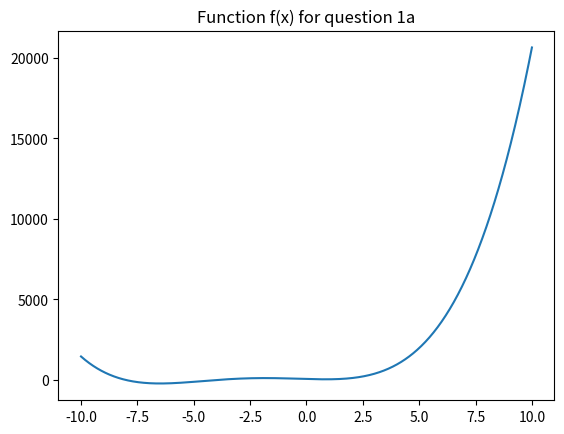
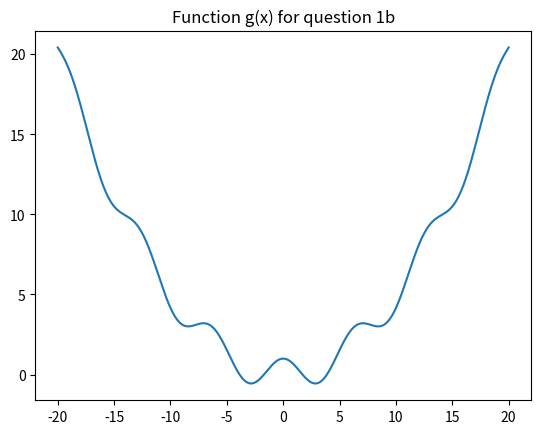

The script that saved these images, in order:
# Minimization and Maximization


import math
from collections.abc import Callable

import numpy as np
from matplotlib import pyplot as plt

# if you need to switch a and b in the first step of the algorithm, then the a,b,c returned by the routine are actually c,b,a – so swap a and c in this case.
# Alternatively, start your bracketed minimization routine by checking whether a,b,c are in the right order (and fix it if not).


def func1a(x):
    return x**4 + 10 * x**3 + 10 * (x - 2) ** 2


def func1b(x):
    return np.cos(x) + x**2 / 20


def bracket_minimum(func: Callable, a: float, b: float) -> tuple[float, float, float]:
    """Use the algorithm on lecture 7 slide to find a a 3 point bracket for a function.
    Note that depending on the function and initial guess for a and b, this function is not guaranteed to find a bracket for only 1 minimum!
    There is no way to know this without evaluating the function at many points. This is why we have to restart often.
    """
    phi = (1 + math.sqrt(5)) / 2  # Golden ratio
    fa, fb = func(a), func(b)
    switched_ab = False
    if fb > fa:  # Step 1: ensure f(b) < f(a)
        fa, fb = fb, fa
        a, b = b, a
        switched_ab = True
    c = b + (b - a) * phi  # Step 2
    while True:
        if (fc := func(c)) > fb:  # Step 3a
            return (c, b, a) if switched_ab else (a, b, c)

        # Step 3b: fit a polynomial. for this we can use LU Decomposition of a Vandermonde matrix
        # OR (since the minimum of the polynomial can be analytically defined using a,b,c and fa,fb,fc), we use the formula for this on slide 11 (Brent's method)
        d = b - 0.5 * (b - a) ** 2 * (fb - fc) - (b - c) ** 2 * (fb - fa) / ((b - a) * (fb - fc) - (b - c) * (fb - fa))
        fd = func(d)
        if b < d < c:
            if fd < fc:  # Step 4
                return (b, d, c)
            if fd > fb:
                return (a, b, d)
            d = c + (c - b) * phi
        else:  # Step 5
            d = c + (c - b) * phi
        a, b, c = b, c, d
        fa, fb = fb, fc


def golden_section_search(func: Callable, a: float, b: float, c: float, target_acc: float = (np.finfo(float).eps) ** 0.5, max_num_iterations: int = 50) -> tuple[None | float, int]:
    """Iteratively tighten a 3 point bracket surrounding a minimum. This function assumes there is only 1 minimum inside the bracket.
    Use the algorithm defined in lecture 7 slide 10.
    """
    phi = (1 + math.sqrt(5)) / 2  # Golden ratio
    w = 2 - phi
    c_min_b, b_min_a = abs(c - b), abs(b - a)
    other_edge = c if c_min_b > b_min_a else a  # Step 1
    iteration = 1
    while iteration < max_num_iterations:
        d = b + (other_edge - b) * w
        fb, fd = func(b), func(d)
        if abs(c - a) < target_acc:  # Step 2
            if fd < fb:
                return d, iteration
            return b, iteration
        if fd < fb:  # Step 3
            if b < d < c:
                a, b = b, d
                c_min_b, b_min_a = abs(c - b), abs(b - a)  # I need more lines for the various cases,
                other_edge = c if c_min_b > b_min_a else a  # but it is more efficient because I do not always have to recompute both intervals and check which value should become other_edge
            else:
                c, b = b, d
                c_min_b, b_min_a = abs(c - b), abs(b - a)
                other_edge = c if c_min_b > b_min_a else a
        else:  # Step 4
            if b < d < c:
                c = d
                c_min_b = abs(c - b)  # Step 5 optimization: only recompute tightened interval. Here larger interval is b_min_a
                other_edge = a
            else:
                a = d
                b_min_a = abs(b - a)
                other_edge = c
        iteration += 1
    return None, iteration


def main():
    x_1a = np.linspace(-10, 10, num=1000)
    x_1b = np.linspace(-20, 20, num=2000)

    plt.figure()
    plt.title("Function f(x) for question 1a")
    plt.plot(x_1a, func1a(x_1a))

    plt.figure()
    plt.title("Function g(x) for question 1b")
    plt.plot(x_1b, func1b(x_1b))

    bracket_1a = bracket_minimum(func=func1a, a=-9, b=-7)
    print(f"{bracket_1a=}")

    golden_minimum_1a, num_iterations_1a = golden_section_search(func1a, bracket_1a[0], bracket_1a[1], bracket_1a[2])
    print(f"{golden_minimum_1a=}, {num_iterations_1a=}")

    bracket_1b = bracket_minimum(func=func1b, a=-9, b=-7)
    print(f"{bracket_1b=}")

    golden_minimum_1b, num_iterations_1b = golden_section_search(func1b, bracket_1b[0], bracket_1b[1], bracket_1b[2])
    print(f"{golden_minimum_1b=}, {num_iterations_1b=}")

    plt.show()
    # The number of iterations (and answer to everything) is for both 1a and 1b 42 :D


main()
